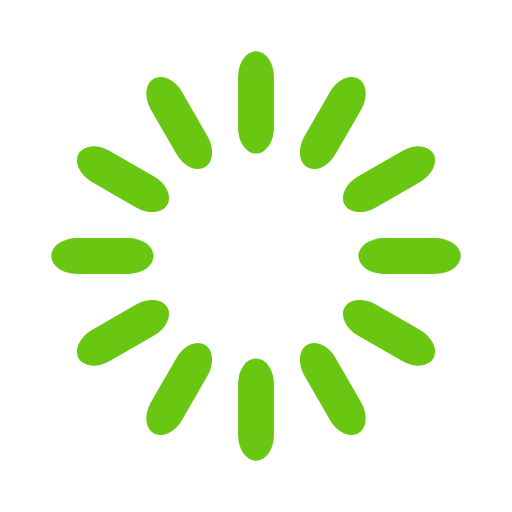
t = 0.00 s
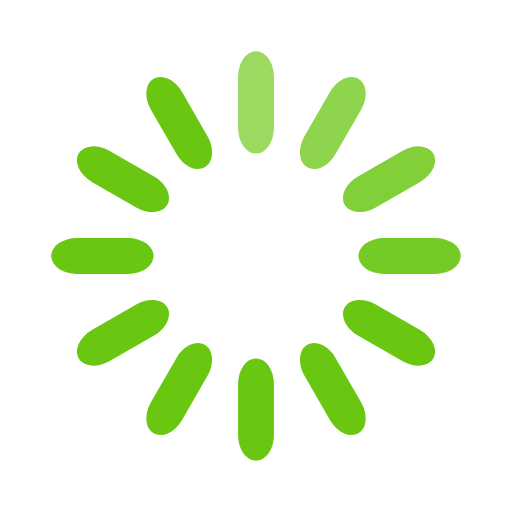
t = 0.33 s
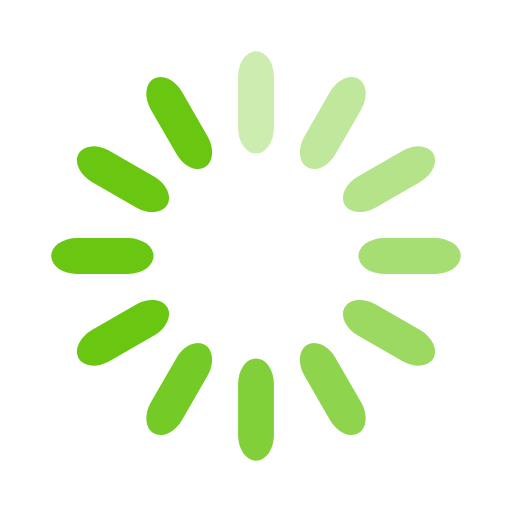
t = 0.67 s
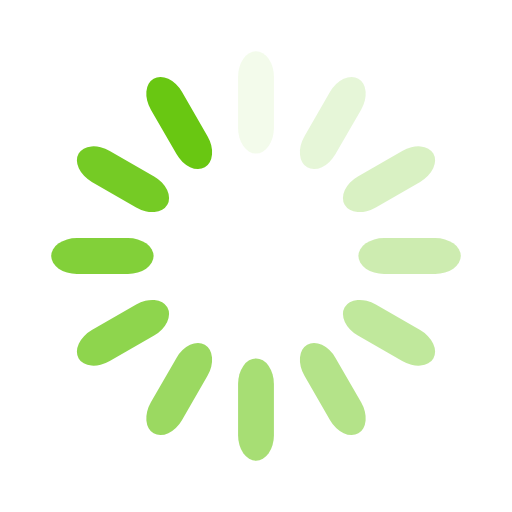
t = 0.92 s
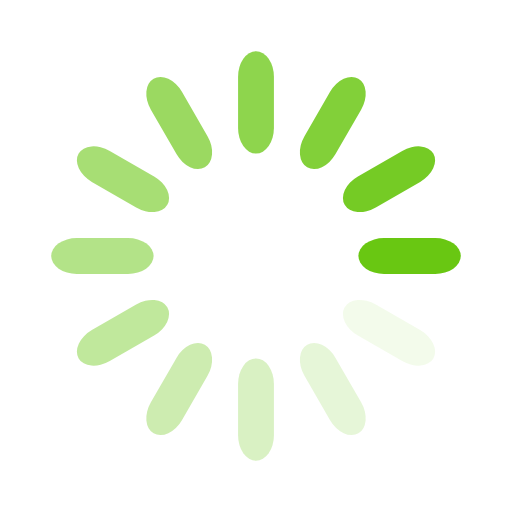
t = 1.25 s
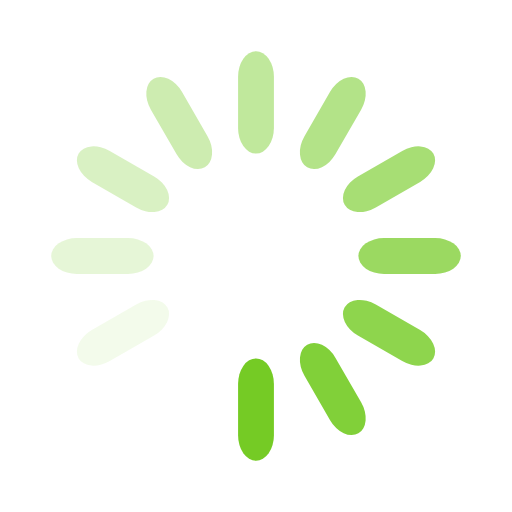
t = 1.58 s

The animated SVG that drew these frames (rendered in a browser with its animation timeline set to each time). Animation: 12 SMIL elements (animate=12); one cycle of 1.92 s, repeats indefinitely.

<svg width='98px' height='98px' xmlns="http://www.w3.org/2000/svg" viewBox="0 0 100 100" preserveAspectRatio="xMidYMid" class="uil-default"><rect x="0" y="0" width="100" height="100" fill="none" class="bk"></rect><rect  x='46.5' y='40' width='7' height='20' rx='5' ry='5' fill='#69c712' transform='rotate(0 50 50) translate(0 -30)'>  <animate attributeName='opacity' from='1' to='0' dur='1s' begin='0s' repeatCount='indefinite'/></rect><rect  x='46.5' y='40' width='7' height='20' rx='5' ry='5' fill='#69c712' transform='rotate(30 50 50) translate(0 -30)'>  <animate attributeName='opacity' from='1' to='0' dur='1s' begin='0.08333333333333333s' repeatCount='indefinite'/></rect><rect  x='46.5' y='40' width='7' height='20' rx='5' ry='5' fill='#69c712' transform='rotate(60 50 50) translate(0 -30)'>  <animate attributeName='opacity' from='1' to='0' dur='1s' begin='0.16666666666666666s' repeatCount='indefinite'/></rect><rect  x='46.5' y='40' width='7' height='20' rx='5' ry='5' fill='#69c712' transform='rotate(90 50 50) translate(0 -30)'>  <animate attributeName='opacity' from='1' to='0' dur='1s' begin='0.25s' repeatCount='indefinite'/></rect><rect  x='46.5' y='40' width='7' height='20' rx='5' ry='5' fill='#69c712' transform='rotate(120 50 50) translate(0 -30)'>  <animate attributeName='opacity' from='1' to='0' dur='1s' begin='0.3333333333333333s' repeatCount='indefinite'/></rect><rect  x='46.5' y='40' width='7' height='20' rx='5' ry='5' fill='#69c712' transform='rotate(150 50 50) translate(0 -30)'>  <animate attributeName='opacity' from='1' to='0' dur='1s' begin='0.4166666666666667s' repeatCount='indefinite'/></rect><rect  x='46.5' y='40' width='7' height='20' rx='5' ry='5' fill='#69c712' transform='rotate(180 50 50) translate(0 -30)'>  <animate attributeName='opacity' from='1' to='0' dur='1s' begin='0.5s' repeatCount='indefinite'/></rect><rect  x='46.5' y='40' width='7' height='20' rx='5' ry='5' fill='#69c712' transform='rotate(210 50 50) translate(0 -30)'>  <animate attributeName='opacity' from='1' to='0' dur='1s' begin='0.5833333333333334s' repeatCount='indefinite'/></rect><rect  x='46.5' y='40' width='7' height='20' rx='5' ry='5' fill='#69c712' transform='rotate(240 50 50) translate(0 -30)'>  <animate attributeName='opacity' from='1' to='0' dur='1s' begin='0.6666666666666666s' repeatCount='indefinite'/></rect><rect  x='46.5' y='40' width='7' height='20' rx='5' ry='5' fill='#69c712' transform='rotate(270 50 50) translate(0 -30)'>  <animate attributeName='opacity' from='1' to='0' dur='1s' begin='0.75s' repeatCount='indefinite'/></rect><rect  x='46.5' y='40' width='7' height='20' rx='5' ry='5' fill='#69c712' transform='rotate(300 50 50) translate(0 -30)'>  <animate attributeName='opacity' from='1' to='0' dur='1s' begin='0.8333333333333334s' repeatCount='indefinite'/></rect><rect  x='46.5' y='40' width='7' height='20' rx='5' ry='5' fill='#69c712' transform='rotate(330 50 50) translate(0 -30)'>  <animate attributeName='opacity' from='1' to='0' dur='1s' begin='0.9166666666666666s' repeatCount='indefinite'/></rect></svg>
